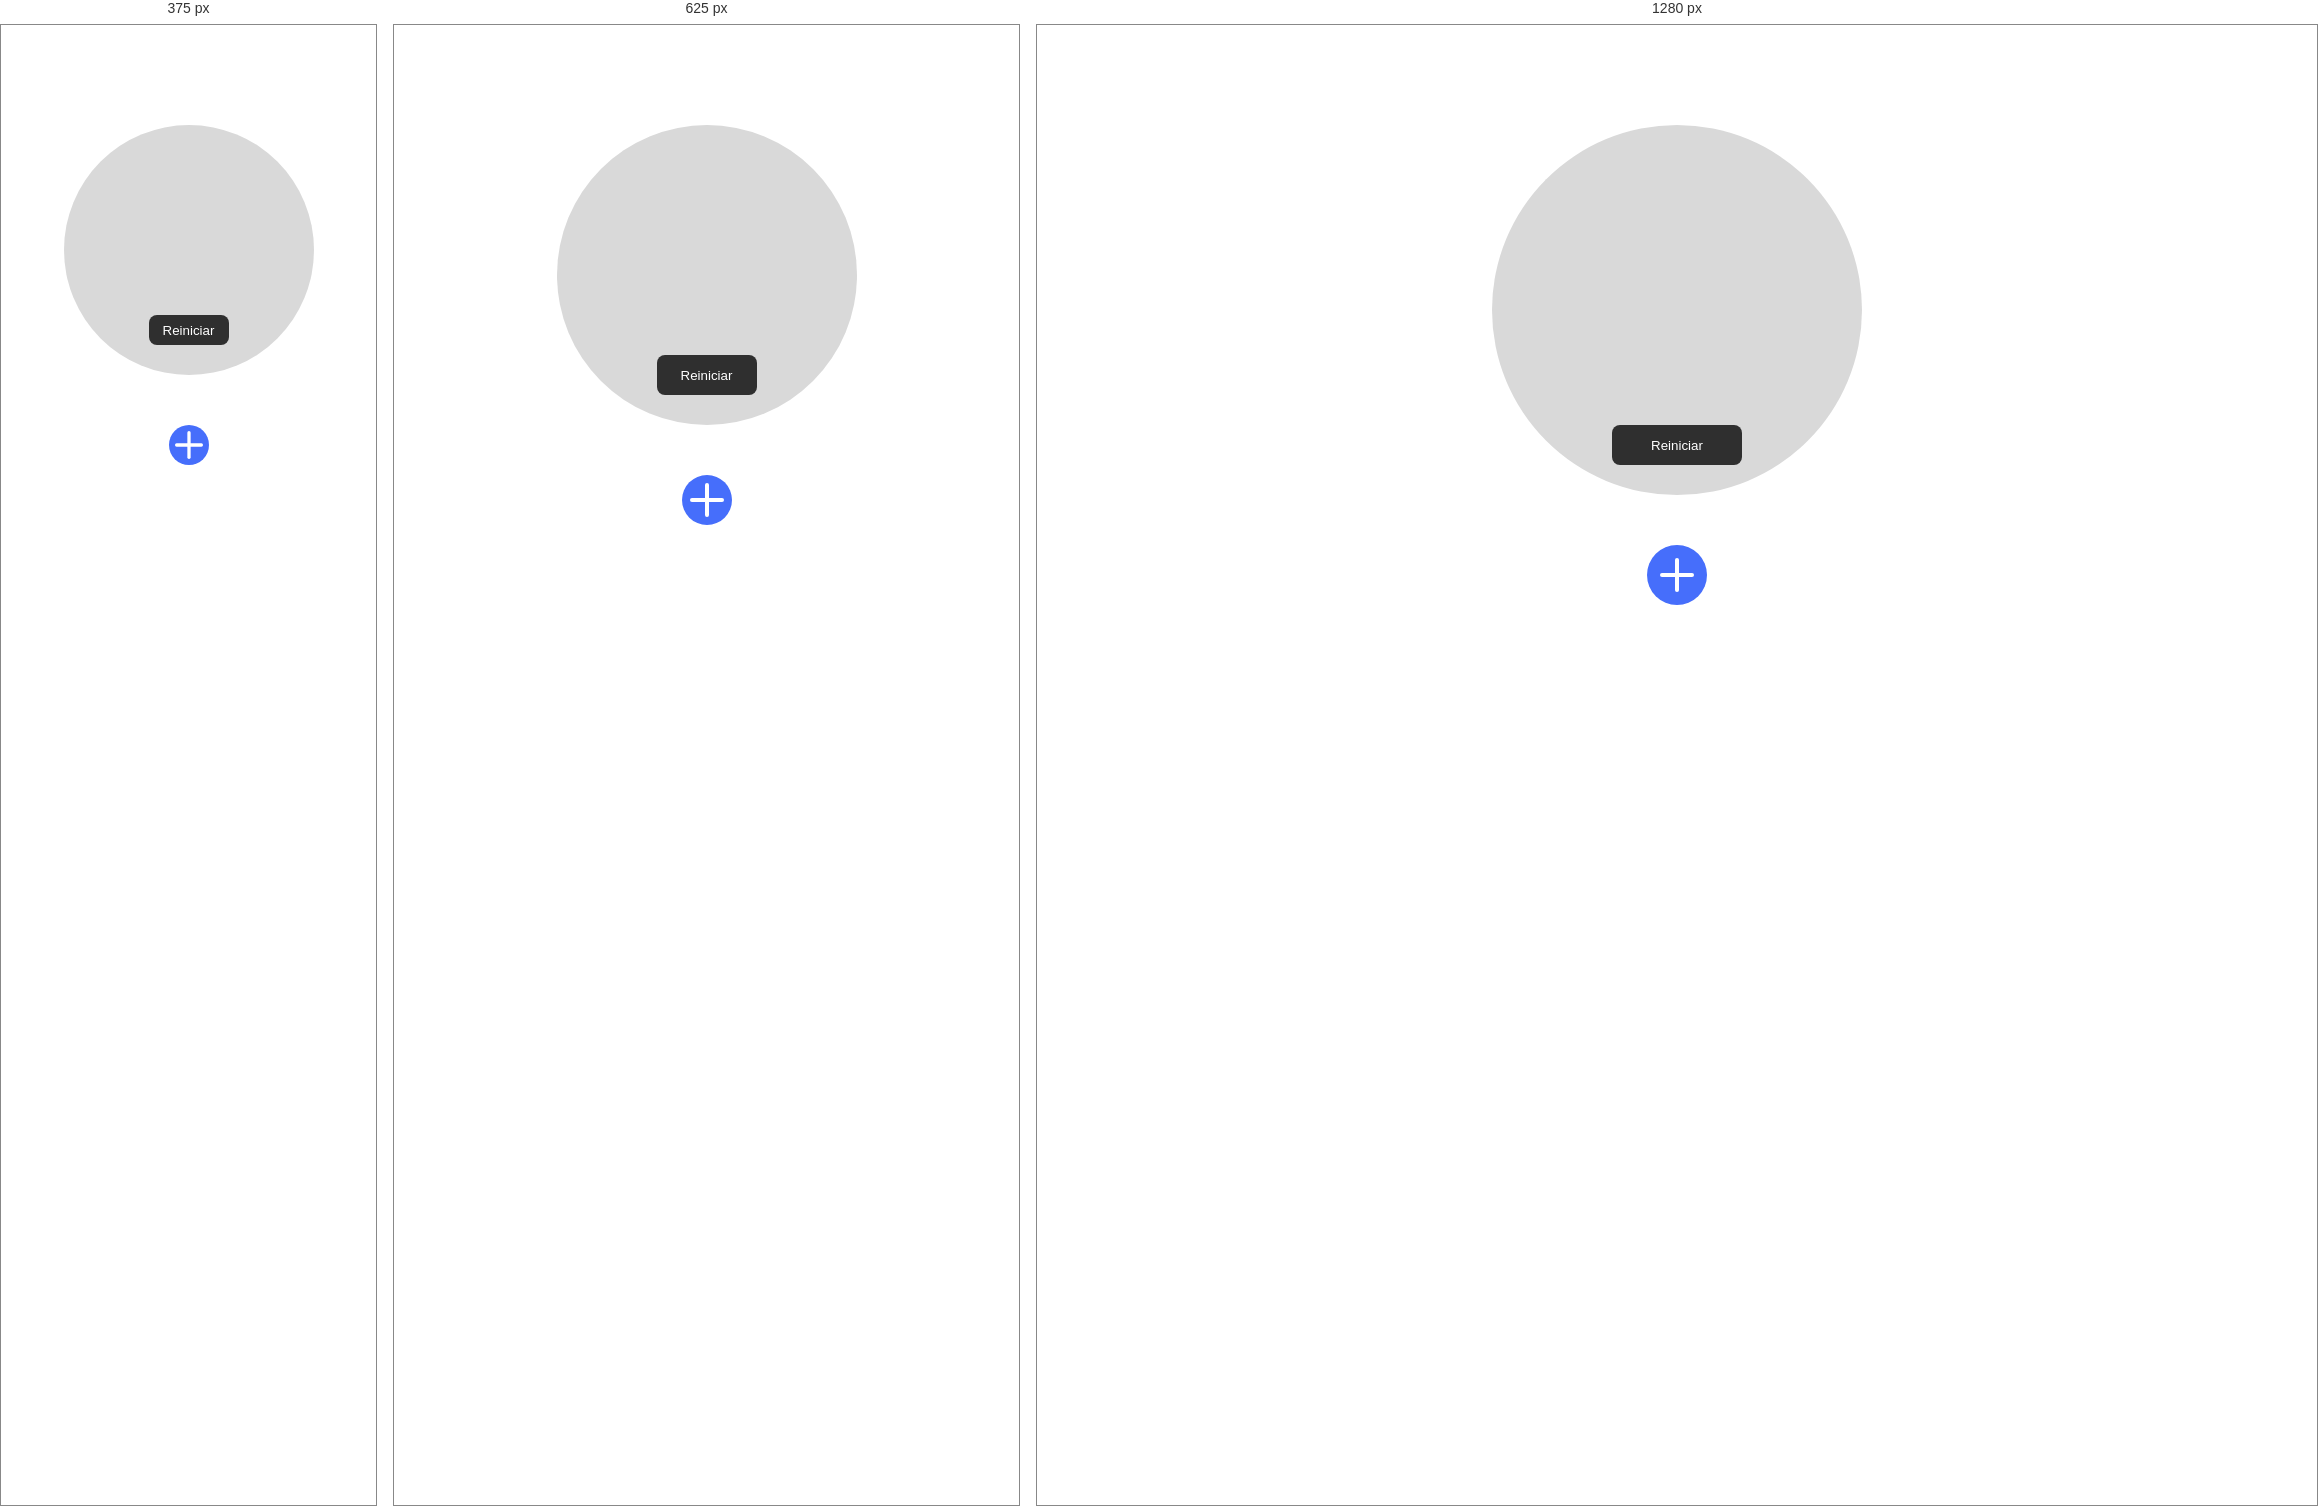
Rendered at 375 px, 625 px and 1280 px, left to right.

<!-- file: index.html -->
<!DOCTYPE html>
<html lang="pt-br">
<head>
	<meta charset="UTF-8">
	<meta http-equiv="X-UA-Compatible" content="IE=edge">
	<meta name="viewport" content="width=device-width, initial-scale=1.0">
	<title>Desafio Das Cores Parte 2 </title>
	<link rel="stylesheet" href="styles.css">
  <script src="App.js" defer></script>
</head>
<body>
	<div class="circle-container">
		<div id="circle">
		  <button class="btn-restart" onclick="initialColor()">Reiniciar</button>
		</div>
	</div>

	<div class="btn-sum-container">
      <button class="btn-sum" onclick="openForm()">
        <svg width="34" height="34" viewBox="0 0 34 34" fill="none" xmlns="http://www.w3.org/2000/svg">
          <rect x="15" width="4" height="34" rx="2" fill="white"/>
          <rect x="34" y="15" width="4" height="34" rx="2" transform="rotate(90 34 15)" fill="white"/>
        </svg>
      </button>
    </div>
    
  <div id="transparent-color"></div>
	
	<div id="form-container"> 
  	<form class="form">
      <div onclick="closeForm()" id="close-form" class="close-form-container">
        <svg class="close-form" width="22" height="22" viewBox="0 0 22 22" fill="none" xmlns="http://www.w3.org/2000/svg">
          <rect x="15.981" y="5.56293" width="1.73333" height="14.7333" rx="0.866667" transform="rotate(45 15.981 5.56293)" fill="white"/>
          <rect x="17.2068" y="15.981" width="1.73333" height="14.7333" rx="0.866667" transform="rotate(135 17.2068 15.981)" fill="white"/>
        </svg>
      </div>
      <h1 class="title-form">Criar novo circulo</h1>
      <input id="hexadecimal" class="input-form" type="text" placeholder="Hexadecimal" onblur="biggerName()">
      <div class="inputs-checked-form">
        <label class="label-bold">Cor da label:</label>
        <input type="radio" name="label-color" id="branco" value="#FFF">
        <label for="branco">Branco</label>
        <input type="radio" name="label-color" id="preto" value="#000">
        <label for="preto">Preto</label>
      </div>
      <button id="btnConfirmar" type="button" class="btn-confirm-form" onclick="createElipse()" >Confirmar</button> 
    </form>
  </div> 

  <div class="elipses-container"></div>
</body>
</html>

/* @media block from styles.css */
@media screen and (max-width: 750px){
    #circle{
      width: 300px;
      height: 300px;
    }
    .btn-restart{
      width: 100px;
      height: 40px;
      font: 18px;
    }
    .btn-sum{
      width: 50px;
      height:50px;
      margin-bottom: 15px;
    }
    .elipse{
      width: 90px;
      height: 90px;
      margin: 10px;
    }
  }

/* @media block from styles.css */
@media screen and (max-width: 500px){
    #circle{
      width: 250px;
      height: 250px;
    }
    .btn-restart{
      width: 80px;
      height: 30px;
      font: 16px;
    }
    .btn-sum{
      width: 40px;
      height:40px;
      margin-bottom: 15px;
    }
    .elipse{
      width: 60px;
      height: 60px;
      margin: 10px;
    }
  }